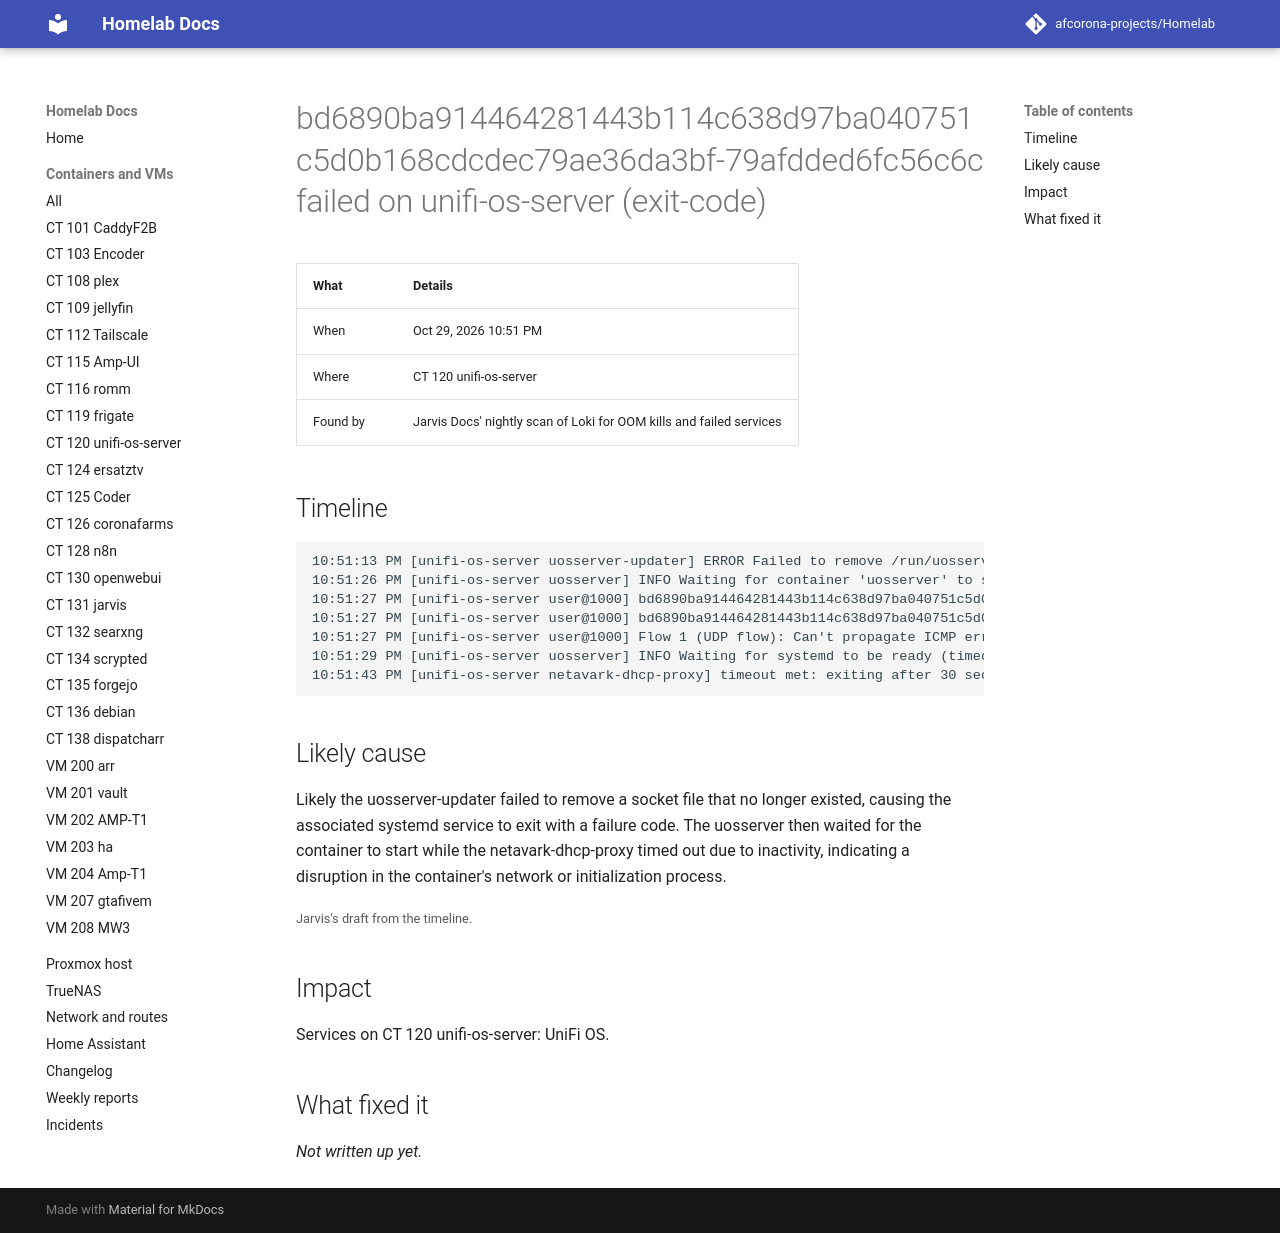

repository: afcorona-projects/Homelab · page: incidents/2026-10-29-2251-bd6890ba914464281443b114c638d97ba040751c/index.html · generator: mkdocs

# bd6890ba914464281443b114c638d97ba040751c5d0b168cdcdec79ae36da3bf-79afdded6fc56c6c failed on unifi-os-server (exit-code)

| What | Details |
|---|---|
| When | Oct 29, 2026 10:51 PM |
| Where | CT 120 unifi-os-server |
| Found by | Jarvis Docs' nightly scan of Loki for OOM kills and failed services |

## Timeline

```text
10:51:13 PM [unifi-os-server uosserver-updater] ERROR Failed to remove /run/uosserver-updater.sock No such file or directory (os error 2)
10:51:26 PM [unifi-os-server uosserver] INFO Waiting for container 'uosserver' to start (timeout: 60s)
10:51:27 PM [unifi-os-server user@1000] bd6890ba914464281443b114c638d97ba040751c5d0b168cdcdec79ae36da3bf-79afdded6fc56c6c.service: Main process exited, code=exited, status=1/FAILURE
10:51:27 PM [unifi-os-server user@1000] bd6890ba914464281443b114c638d97ba040751c5d0b168cdcdec79ae36da3bf-79afdded6fc56c6c.service: Failed with result 'exit-code'.
10:51:27 PM [unifi-os-server user@1000] Flow 1 (UDP flow): Can't propagate ICMP error from SPLICE unifi-os-server:0 to HOST 127.0.0.1 (×10)
10:51:29 PM [unifi-os-server uosserver] INFO Waiting for systemd to be ready (timeout: 60s)
10:51:43 PM [unifi-os-server netavark-dhcp-proxy] timeout met: exiting after 30 secs of inactivity
```

## Likely cause

Likely the uosserver-updater failed to remove a socket file that no longer existed, causing the associated systemd service to exit with a failure code. The uosserver then waited for the container to start while the netavark-dhcp-proxy timed out due to inactivity, indicating a disruption in the container's network or initialization process.

<small>Jarvis's draft from the timeline.</small>

## Impact

Services on CT 120 unifi-os-server: UniFi OS.

## What fixed it

_Not written up yet._
